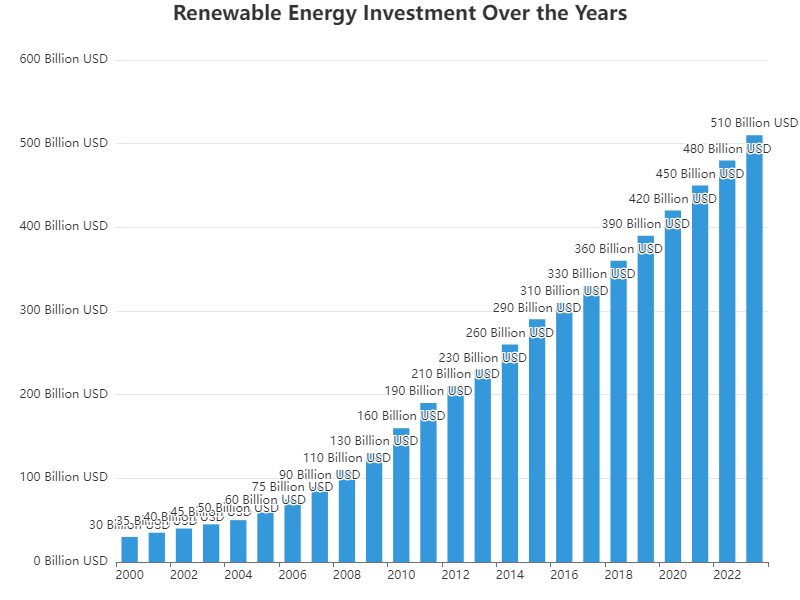

Values plotted in this chart, from the file beside it:
Year, Renewable Energy Investment (Billion USD…
2000, 30
2001, 35
2002, 40
2003, 45
2004, 50
2005, 60
2006, 75
2007, 90
2008, 110
2009, 130
2010, 160
2011, 190
2012, 210
2013, 230
2014, 260
2015, 290
2016, 310
2017, 330
2018, 360
2019, 390
2020, 420
2021, 450
2022, 480
2023, 510
